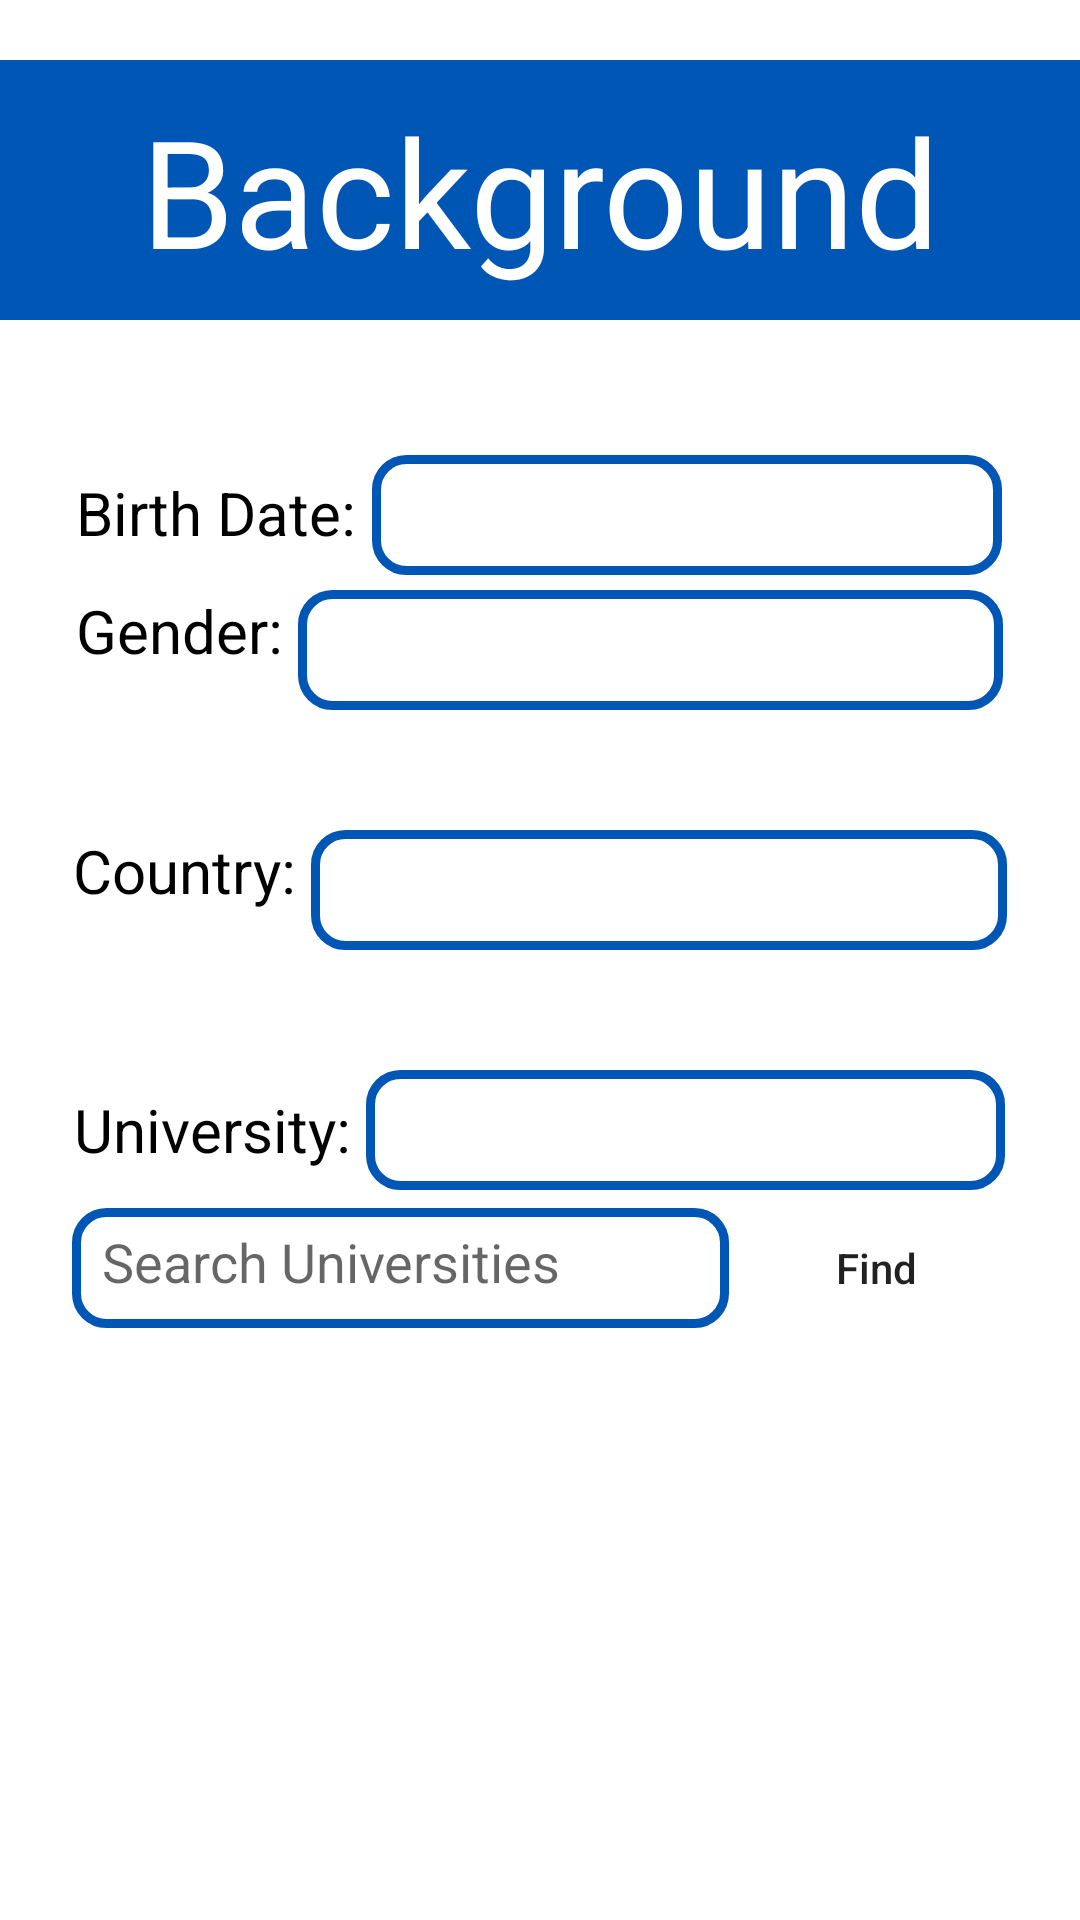

Produce the Android XML layout that renders to this screen, including the resource entries it uses.
<!-- AndroidManifest.xml: application theme Theme.CareerConnect -->
<!-- res/layout/activity_user_background.xml -->
<?xml version="1.0" encoding="utf-8"?>
<androidx.appcompat.widget.LinearLayoutCompat
    xmlns:android="http://schemas.android.com/apk/res/android"
    android:layout_width="match_parent"
    android:layout_height="match_parent"
    android:orientation="vertical">

    <TextView
        android:layout_width="match_parent"
        android:layout_height="wrap_content"
        android:text="Background"
        android:layout_gravity="center_horizontal"
        android:textAlignment="center"
        android:layout_marginTop="20dp"
        android:layout_marginBottom="35dp"
        android:textSize="50sp"
        android:textColor="@color/white"
        android:padding="10dp"
        android:background="@color/cobalt_blue">
    </TextView>

    <LinearLayout
        android:layout_width="wrap_content"
        android:layout_height="wrap_content"
        android:orientation="vertical"
        android:layout_gravity="center_horizontal"
        android:background="@drawable/element_background"
        android:padding="10dp">

        <LinearLayout
            android:layout_width="wrap_content"
            android:layout_height="wrap_content"
            android:layout_gravity="center_horizontal"
            android:layout_marginBottom="5dp"
            android:orientation="horizontal">

            <TextView
                android:layout_width="wrap_content"
                android:layout_height="wrap_content"
                android:text="Birth Date: "
                android:textSize="20sp"
                android:textColor="#000000">
            </TextView>

            <EditText
                android:id="@+id/birthDate_edittext"
                android:layout_width="210dp"
                android:layout_height="40dp"
                android:background="@drawable/edittext_border"
                android:padding="5dp"
                android:theme="@style/EditTextBoxStyle">
            </EditText>
        </LinearLayout>

        <LinearLayout
            android:layout_width="wrap_content"
            android:layout_height="wrap_content"
            android:layout_gravity="center_horizontal"
            android:orientation="horizontal">

            <TextView
                android:layout_width="wrap_content"
                android:layout_height="wrap_content"
                android:text="Gender: "
                android:textSize="20sp"
                android:textColor="#000000">
            </TextView>

            <Spinner
                android:id="@+id/gender_spinner"
                android:layout_width="235dp"
                android:layout_height="40dp"
                android:background="@drawable/spinner_border">
            </Spinner>
        </LinearLayout>
    </LinearLayout>

    <LinearLayout
        android:layout_width="wrap_content"
        android:layout_height="wrap_content"
        android:orientation="vertical"
        android:layout_gravity="center_horizontal"
        android:background="@drawable/element_background"
        android:layout_marginTop="20dp"
        android:padding="10dp">

        <LinearLayout
            android:layout_width="wrap_content"
            android:layout_height="wrap_content"
            android:layout_gravity="center_horizontal"
            android:orientation="horizontal">

            <TextView
                android:layout_width="wrap_content"
                android:layout_height="wrap_content"
                android:text="Country: "
                android:textSize="20sp"
                android:textColor="#000000">
            </TextView>

            <Spinner
                android:id="@+id/country_spinner"
                android:layout_width="232dp"
                android:layout_height="40dp"
                android:background="@drawable/spinner_border">
            </Spinner>
        </LinearLayout>
    </LinearLayout>

    <LinearLayout
        android:layout_width="wrap_content"
        android:layout_height="wrap_content"
        android:layout_gravity="center_horizontal"
        android:padding="10dp"
        android:background="@drawable/element_background"
        android:orientation="vertical"
        android:layout_marginTop="20dp">

        <LinearLayout
            android:layout_width="wrap_content"
            android:layout_height="wrap_content"
            android:layout_gravity="center_horizontal"
            android:orientation="horizontal">

            <TextView
                android:layout_width="wrap_content"
                android:layout_height="wrap_content"
                android:text="University: "
                android:layout_gravity="center"
                android:textSize="20sp"
                android:textColor="#000000">
            </TextView>

            <EditText
                android:id="@+id/selected_university_edittext"
                android:layout_width="213dp"
                android:layout_height="40dp"
                android:background="@drawable/edittext_border"
                android:theme="@style/EditTextBoxStyle">
            </EditText>
        </LinearLayout>

        <View
            android:layout_width="match_parent"
            android:layout_height="6dp"/>

        <LinearLayout
            android:layout_width="wrap_content"
            android:layout_height="wrap_content"
            android:layout_gravity="center_horizontal"
            android:orientation="horizontal">

            <EditText
                android:id="@+id/search_university_edittext"
                android:layout_width="219dp"
                android:layout_height="40dp"
                android:layout_gravity="center"
                android:padding="10dp"
                android:hint="Search Universities"
                android:background="@drawable/edittext_border"
                android:theme="@style/EditTextBoxStyle">
            </EditText>

            <View
                android:layout_width="5dp"
                android:layout_height="match_parent"/>

            <Button
                android:id="@+id/find_university_button"
                android:layout_width="wrap_content"
                android:layout_height="40dp"
                android:text="Find"
                android:textAllCaps="false"
                android:background="@drawable/rounded_button">
            </Button>
        </LinearLayout>

        <View
            android:layout_width="match_parent"
            android:layout_height="6dp"/>

        <ListView
            android:id="@+id/university_listview"
            android:layout_width="match_parent"
            android:layout_height="200dp"
            android:layout_gravity="center_horizontal"
            android:dividerHeight="1dp"
            android:padding="3dp"
            android:divider="@color/cobalt_blue"
            android:background="@drawable/listview_border"
            android:choiceMode="none"
            android:scrollbars="vertical">
        </ListView>
    </LinearLayout>

    <LinearLayout
        android:layout_width="wrap_content"
        android:layout_height="wrap_content"
        android:layout_gravity="center_horizontal"
        android:padding="10dp"
        android:background="@drawable/element_background"
        android:orientation="vertical"
        android:layout_marginTop="20dp">

        <LinearLayout
            android:layout_width="wrap_content"
            android:layout_height="wrap_content"
            android:layout_gravity="center_horizontal"
            android:orientation="horizontal">

            <TextView
                android:layout_width="wrap_content"
                android:layout_height="wrap_content"
                android:text="Major: "
                android:layout_gravity="center"
                android:textSize="20sp"
                android:textColor="#000000">
            </TextView>

            <Spinner
                android:id="@+id/major_spinner"
                android:layout_width="247dp"
                android:layout_height="40dp"
                android:background="@drawable/spinner_border">
            </Spinner>
        </LinearLayout>
    </LinearLayout>

    <View
        android:layout_width="0dp"
        android:layout_height="0dp"
        android:layout_weight="1" />

    <TextView
        android:layout_width="wrap_content"
        android:layout_height="wrap_content"
        android:text="Step 1 of 2"
        android:textColor="@color/cobalt_blue"
        android:textSize="20sp"
        android:layout_gravity="center_horizontal"
        android:layout_margin="10dp">
    </TextView>

    <Button
        android:id="@+id/next_button"
        android:layout_width="320dp"
        android:layout_height="wrap_content"
        android:layout_gravity="center_horizontal"
        android:layout_marginBottom="30dp"
        android:text="Next Step"
        android:textSize="20sp"
        android:textAllCaps="false"
        android:backgroundTint="#0056b4"
        android:background="@drawable/rounded_button"
        android:textColor="#ffffff">
    </Button>
</androidx.appcompat.widget.LinearLayoutCompat>
<!-- resources referenced by this layout -->
<resources>
  <color name="cobalt_blue">#0056b4</color>
  <color name="white">#FFFFFFFF</color>
  <!-- drawable edittext_border (drawable) -->
  <?xml version="1.0" encoding="utf-8"?>
  <shape xmlns:android="http://schemas.android.com/apk/res/android">
      <solid android:color="@android:color/white"/> 
      <corners android:radius="10dp"/> 
      <stroke
          android:width="3dp"
      android:color="@color/cobalt_blue"/>
  </shape>
  <!-- drawable rounded_button (drawable) -->
  <?xml version="1.0" encoding="utf-8"?>
  <ripple xmlns:android="http://schemas.android.com/apk/res/android"
  android:color="@color/medium_blue">
      <item>
          <shape>
              <corners android:radius="60dp" />
          </shape>
      </item>
  </ripple>
  <!-- drawable spinner_border (drawable) -->
  <?xml version="1.0" encoding="utf-8"?>
  <shape xmlns:android="http://schemas.android.com/apk/res/android">
      <solid android:color="@android:color/white"/> 
      <corners android:radius="10dp"/> 
      <stroke
          android:width="3dp"
          android:color="@color/cobalt_blue"/>
  </shape>
  <style name="EditTextBoxStyle">
          <item name="android:layout_width">match_parent</item>
          <item name="android:padding">5dp</item>
          <item name="android:scrollHorizontally">true</item>
          <item name="android:singleLine">true</item>
          <item name="android:ellipsize">none</item>
      </style>
  <style name="Theme.CareerConnect" parent="Theme.MaterialComponents.DayNight.NoActionBar">
          
          <item name="colorPrimary">@color/cobalt_blue</item>
          <item name="colorPrimaryVariant">@color/purple_700</item>
          <item name="colorOnPrimary">@color/white</item>
          
          <item name="colorSecondary">@color/teal_200</item>
          <item name="colorSecondaryVariant">@color/teal_700</item>
          <item name="colorOnSecondary">@color/black</item>
          
  
          
          
          <item name="android:navigationBarColor">@android:color/transparent</item>
          <item name="android:statusBarColor">@android:color/transparent</item>
          <item name="android:windowLightStatusBar">?attr/isLightTheme</item>
      </style>
  <color name="medium_blue">#36b7eb</color>
  <color name="purple_700">#FF3700B3</color>
  <color name="teal_200">#FF03DAC5</color>
  <color name="teal_700">#FF018786</color>
  <color name="black">#FF000000</color>
</resources>
